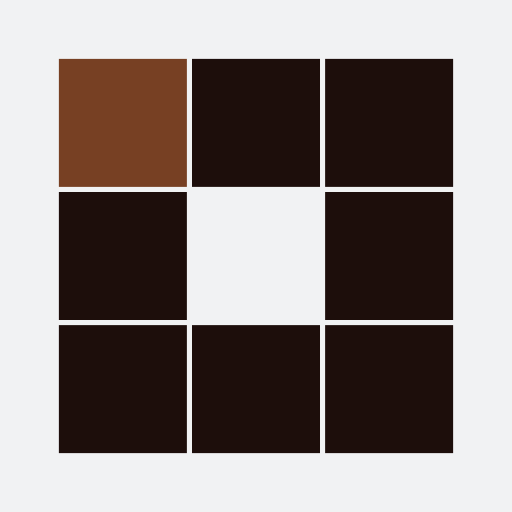
t = 0.00 s
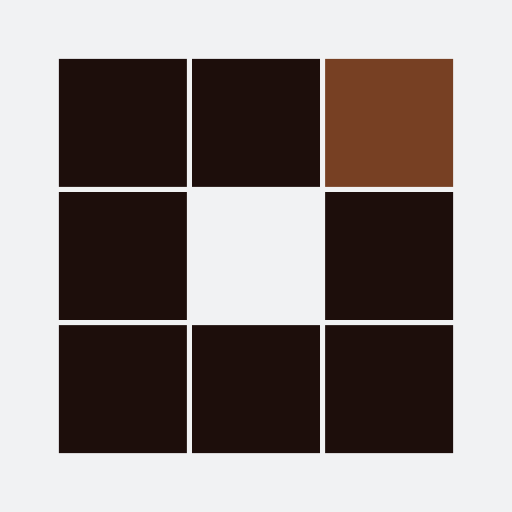
t = 0.31 s
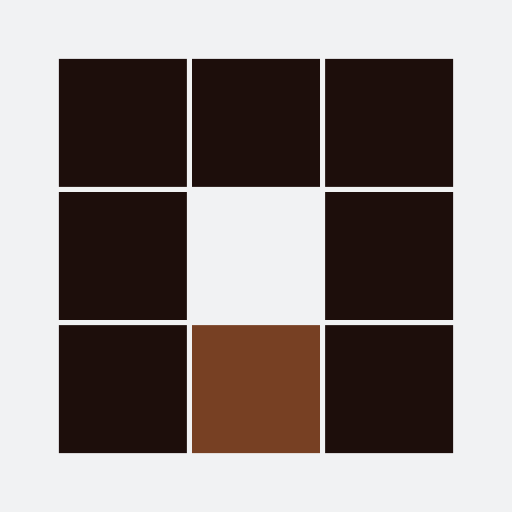
t = 0.61 s
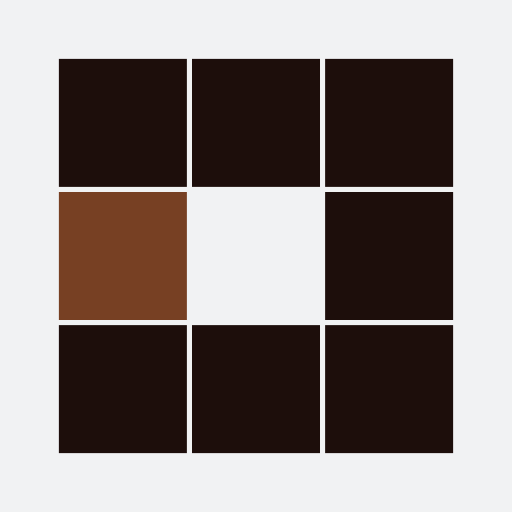
t = 0.92 s
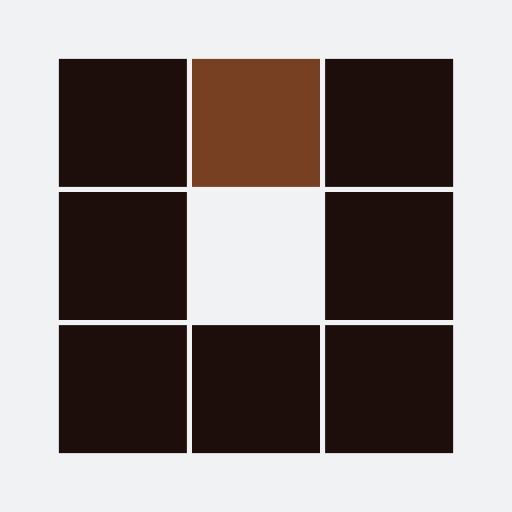
t = 1.23 s
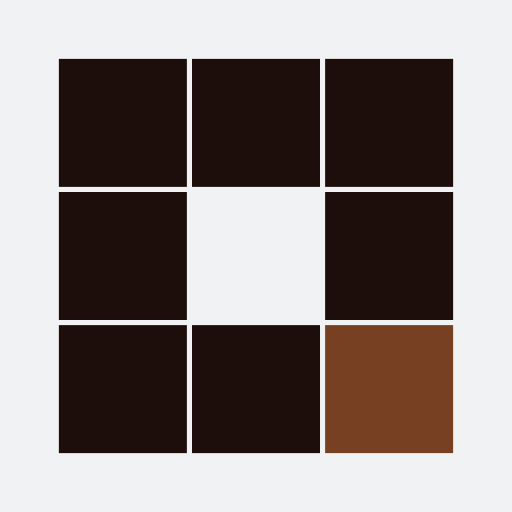
t = 1.50 s

The animated SVG that drew these frames (rendered in a browser with its animation timeline set to each time). Animation: 8 SMIL elements (animate=8); one cycle of 1.84 s, repeats indefinitely.

<?xml version="1.0" encoding="utf-8"?>
<svg xmlns="http://www.w3.org/2000/svg" xmlns:xlink="http://www.w3.org/1999/xlink" style="margin: auto; background: rgb(241, 242, 243) none repeat scroll 0% 0%; display: block; shape-rendering: auto;" width="101px" height="101px" viewBox="0 0 100 100" preserveAspectRatio="xMidYMid">
<rect x="11.5" y="11.5" width="25" height="25" fill="#1d0e0b">
  <animate attributeName="fill" values="#774023;#1d0e0b;#1d0e0b" keyTimes="0;0.125;1" dur="0.9803921568627451s" repeatCount="indefinite" begin="0s" calcMode="discrete"></animate>
</rect><rect x="37.5" y="11.5" width="25" height="25" fill="#1d0e0b">
  <animate attributeName="fill" values="#774023;#1d0e0b;#1d0e0b" keyTimes="0;0.125;1" dur="0.9803921568627451s" repeatCount="indefinite" begin="0.12254901960784313s" calcMode="discrete"></animate>
</rect><rect x="63.5" y="11.5" width="25" height="25" fill="#1d0e0b">
  <animate attributeName="fill" values="#774023;#1d0e0b;#1d0e0b" keyTimes="0;0.125;1" dur="0.9803921568627451s" repeatCount="indefinite" begin="0.24509803921568626s" calcMode="discrete"></animate>
</rect><rect x="11.5" y="37.5" width="25" height="25" fill="#1d0e0b">
  <animate attributeName="fill" values="#774023;#1d0e0b;#1d0e0b" keyTimes="0;0.125;1" dur="0.9803921568627451s" repeatCount="indefinite" begin="0.8578431372549019s" calcMode="discrete"></animate>
</rect><rect x="63.5" y="37.5" width="25" height="25" fill="#1d0e0b">
  <animate attributeName="fill" values="#774023;#1d0e0b;#1d0e0b" keyTimes="0;0.125;1" dur="0.9803921568627451s" repeatCount="indefinite" begin="0.3676470588235294s" calcMode="discrete"></animate>
</rect><rect x="11.5" y="63.5" width="25" height="25" fill="#1d0e0b">
  <animate attributeName="fill" values="#774023;#1d0e0b;#1d0e0b" keyTimes="0;0.125;1" dur="0.9803921568627451s" repeatCount="indefinite" begin="0.7352941176470588s" calcMode="discrete"></animate>
</rect><rect x="37.5" y="63.5" width="25" height="25" fill="#1d0e0b">
  <animate attributeName="fill" values="#774023;#1d0e0b;#1d0e0b" keyTimes="0;0.125;1" dur="0.9803921568627451s" repeatCount="indefinite" begin="0.6127450980392157s" calcMode="discrete"></animate>
</rect><rect x="63.5" y="63.5" width="25" height="25" fill="#1d0e0b">
  <animate attributeName="fill" values="#774023;#1d0e0b;#1d0e0b" keyTimes="0;0.125;1" dur="0.9803921568627451s" repeatCount="indefinite" begin="0.49019607843137253s" calcMode="discrete"></animate>
</rect>
<!-- [ldio] generated by https://loading.io/ --></svg>
